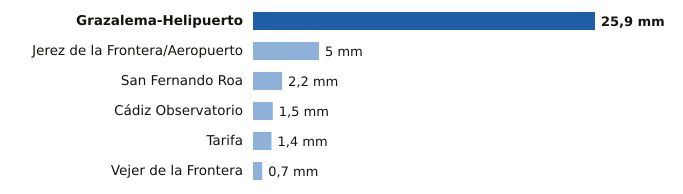

The data file committed next to this chart (first rows):
estacion, provincia, mm
Grazalema-Helipuerto, Cádiz, 25.9
Jerez de la Frontera/Aeropuerto, Cádiz, 5.0
San Fernando Roa, Cádiz, 2.2
Cádiz Observatorio, Cádiz, 1.5
Tarifa, Cádiz, 1.4
Vejer de la Frontera, Cádiz, 0.7
